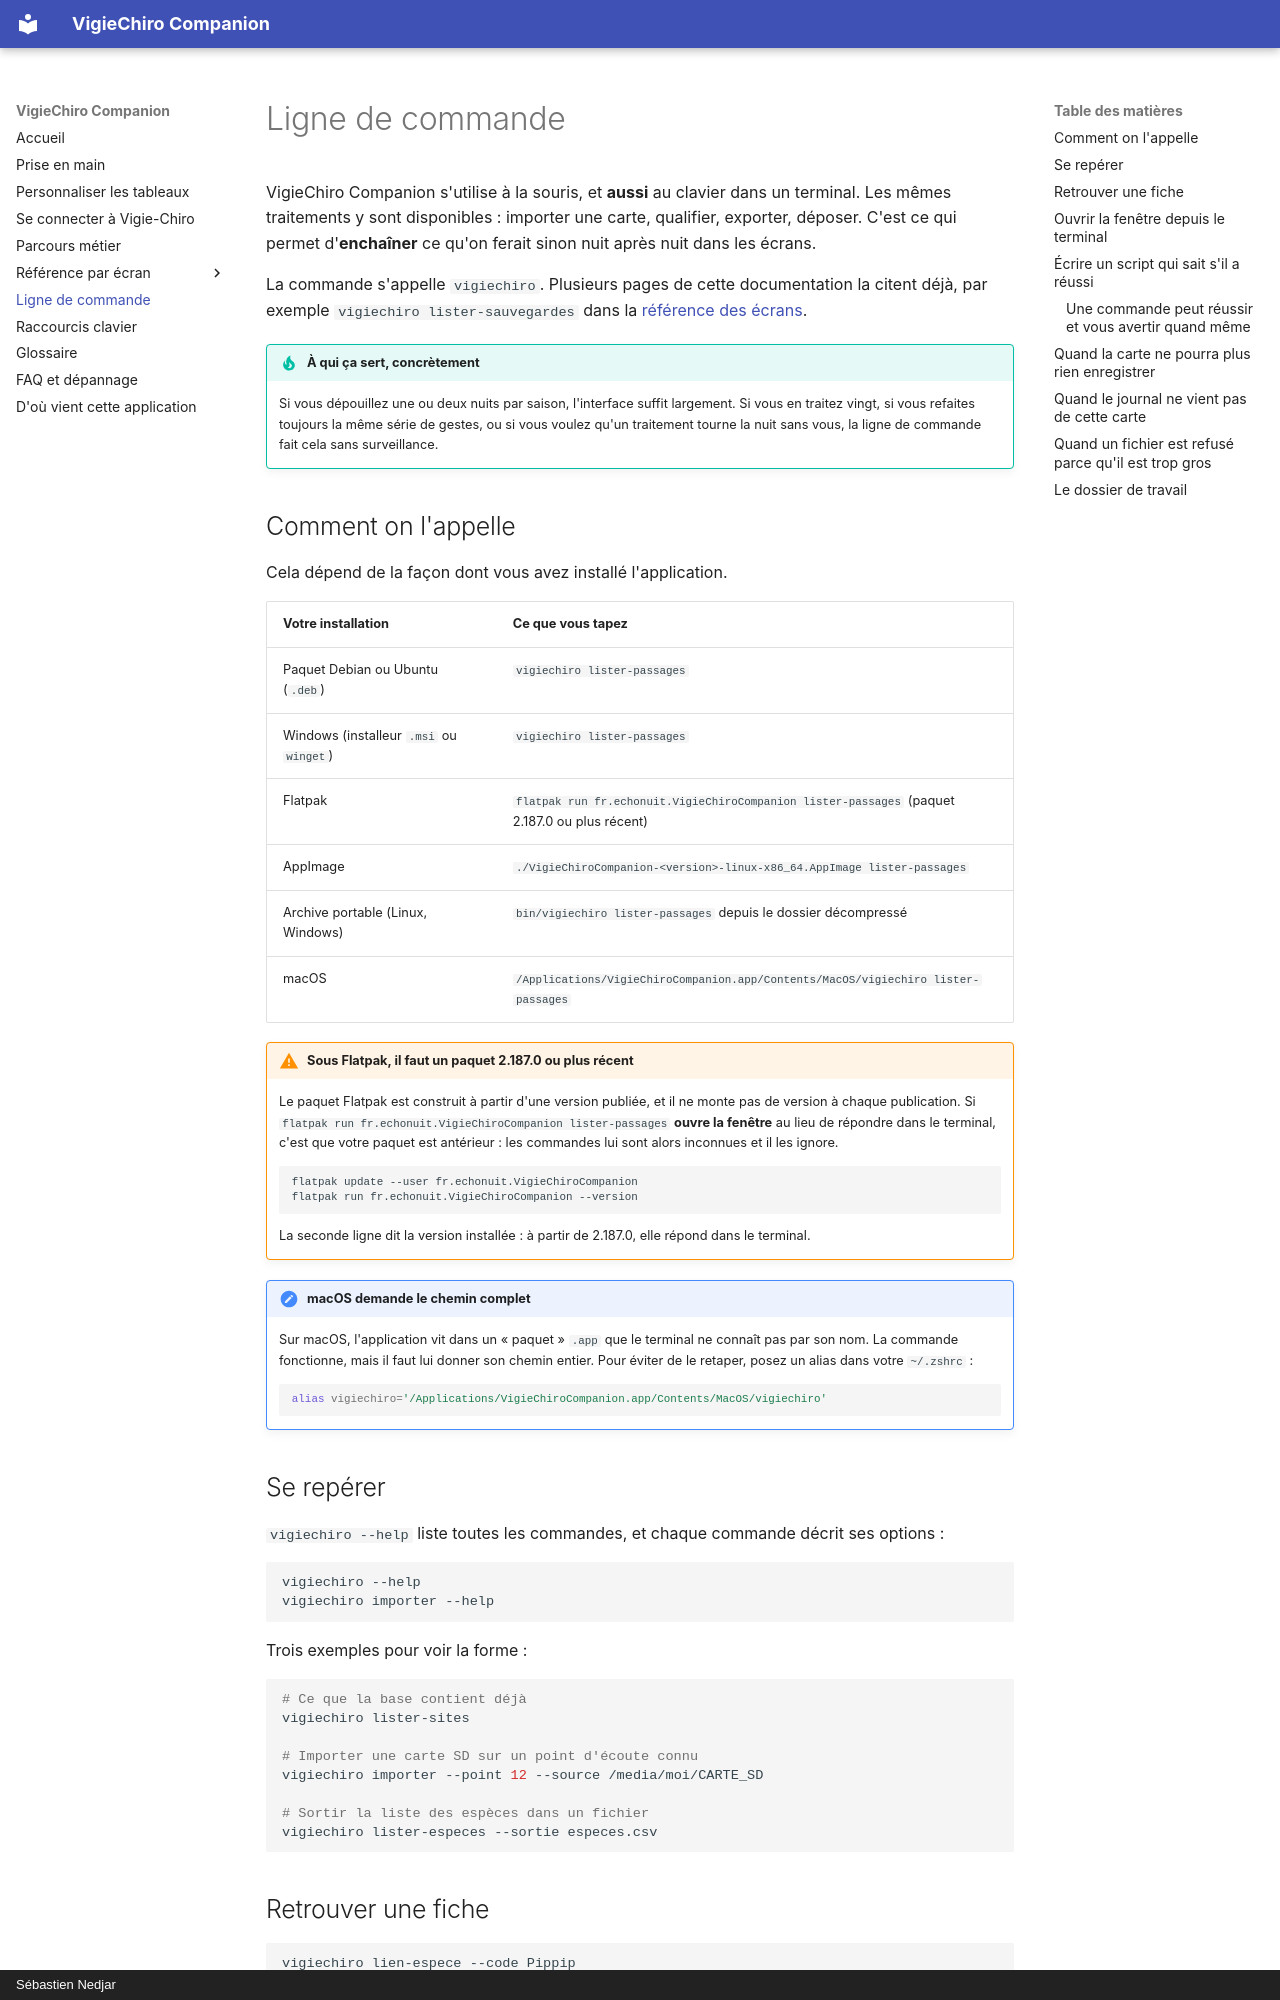

repository: echonuit/vigiechiro-pr-companion · page: ligne-de-commande/index.html · generator: mkdocs · copyright: Sébastien Nedjar

# Ligne de commande

VigieChiro Companion s'utilise à la souris, et **aussi** au clavier dans un terminal. Les mêmes
traitements y sont disponibles : importer une carte, qualifier, exporter, déposer. C'est ce qui permet
d'**enchaîner** ce qu'on ferait sinon nuit après nuit dans les écrans.

La commande s'appelle `vigiechiro`. Plusieurs pages de cette documentation la citent déjà, par exemple
`vigiechiro lister-sauvegardes` dans la [référence des écrans](ecrans/index.md).

!!! tip "À qui ça sert, concrètement"
    Si vous dépouillez une ou deux nuits par saison, l'interface suffit largement. Si vous en traitez
    vingt, si vous refaites toujours la même série de gestes, ou si vous voulez qu'un traitement tourne
    la nuit sans vous, la ligne de commande fait cela sans surveillance.

## Comment on l'appelle

Cela dépend de la façon dont vous avez installé l'application.

| Votre installation | Ce que vous tapez |
|---|---|
| Paquet Debian ou Ubuntu (`.deb`) | `vigiechiro lister-passages` |
| Windows (installeur `.msi` ou `winget`) | `vigiechiro lister-passages` |
| Flatpak | `flatpak run fr.echonuit.VigieChiroCompanion lister-passages` (paquet 2.187.0 ou plus récent) |
| AppImage | `./VigieChiroCompanion-<version>-linux-x86_64.AppImage lister-passages` |
| Archive portable (Linux, Windows) | `bin/vigiechiro lister-passages` depuis le dossier décompressé |
| macOS | `/Applications/VigieChiroCompanion.app/Contents/MacOS/vigiechiro lister-passages` |

!!! warning "Sous Flatpak, il faut un paquet 2.187.0 ou plus récent"
    Le paquet Flatpak est construit à partir d'une version publiée, et il ne monte pas de version à
    chaque publication. Si `flatpak run fr.echonuit.VigieChiroCompanion lister-passages` **ouvre la
    fenêtre** au lieu de répondre dans le terminal, c'est que votre paquet est antérieur : les
    commandes lui sont alors inconnues et il les ignore.

    ```bash
    flatpak update --user fr.echonuit.VigieChiroCompanion
    flatpak run fr.echonuit.VigieChiroCompanion --version
    ```

    La seconde ligne dit la version installée : à partir de 2.187.0, elle répond dans le terminal.

!!! note "macOS demande le chemin complet"
    Sur macOS, l'application vit dans un « paquet » `.app` que le terminal ne connaît pas par son nom.
    La commande fonctionne, mais il faut lui donner son chemin entier. Pour éviter de le retaper,
    posez un alias dans votre `~/.zshrc` :

    ```bash
    alias vigiechiro='/Applications/VigieChiroCompanion.app/Contents/MacOS/vigiechiro'
    ```

## Se repérer

`vigiechiro --help` liste toutes les commandes, et chaque commande décrit ses options :

```bash
vigiechiro --help
vigiechiro importer --help
```

Trois exemples pour voir la forme :

```bash
# Ce que la base contient déjà
vigiechiro lister-sites

# Importer une carte SD sur un point d'écoute connu
vigiechiro importer --point 12 --source /media/moi/CARTE_SD

# Sortir la liste des espèces dans un fichier
vigiechiro lister-especes --sortie especes.csv
```

## Retrouver une fiche

```bash
vigiechiro lien-espece --code Pippip
vigiechiro lien-participation --passage 42
```

Chaque commande écrit l'URL seule. Copiez-la dans votre navigateur ou récupérez-la dans un script.
Le lien d'espèce suit les mêmes sources que l'écran : PNA en priorité, puis GBIF ou Wikipédia selon
votre réglage. L'identifiant de passage est celui du workspace local. Sans rattachement à une
participation Vigie-Chiro, la commande explique l'absence et rend le code 2.
